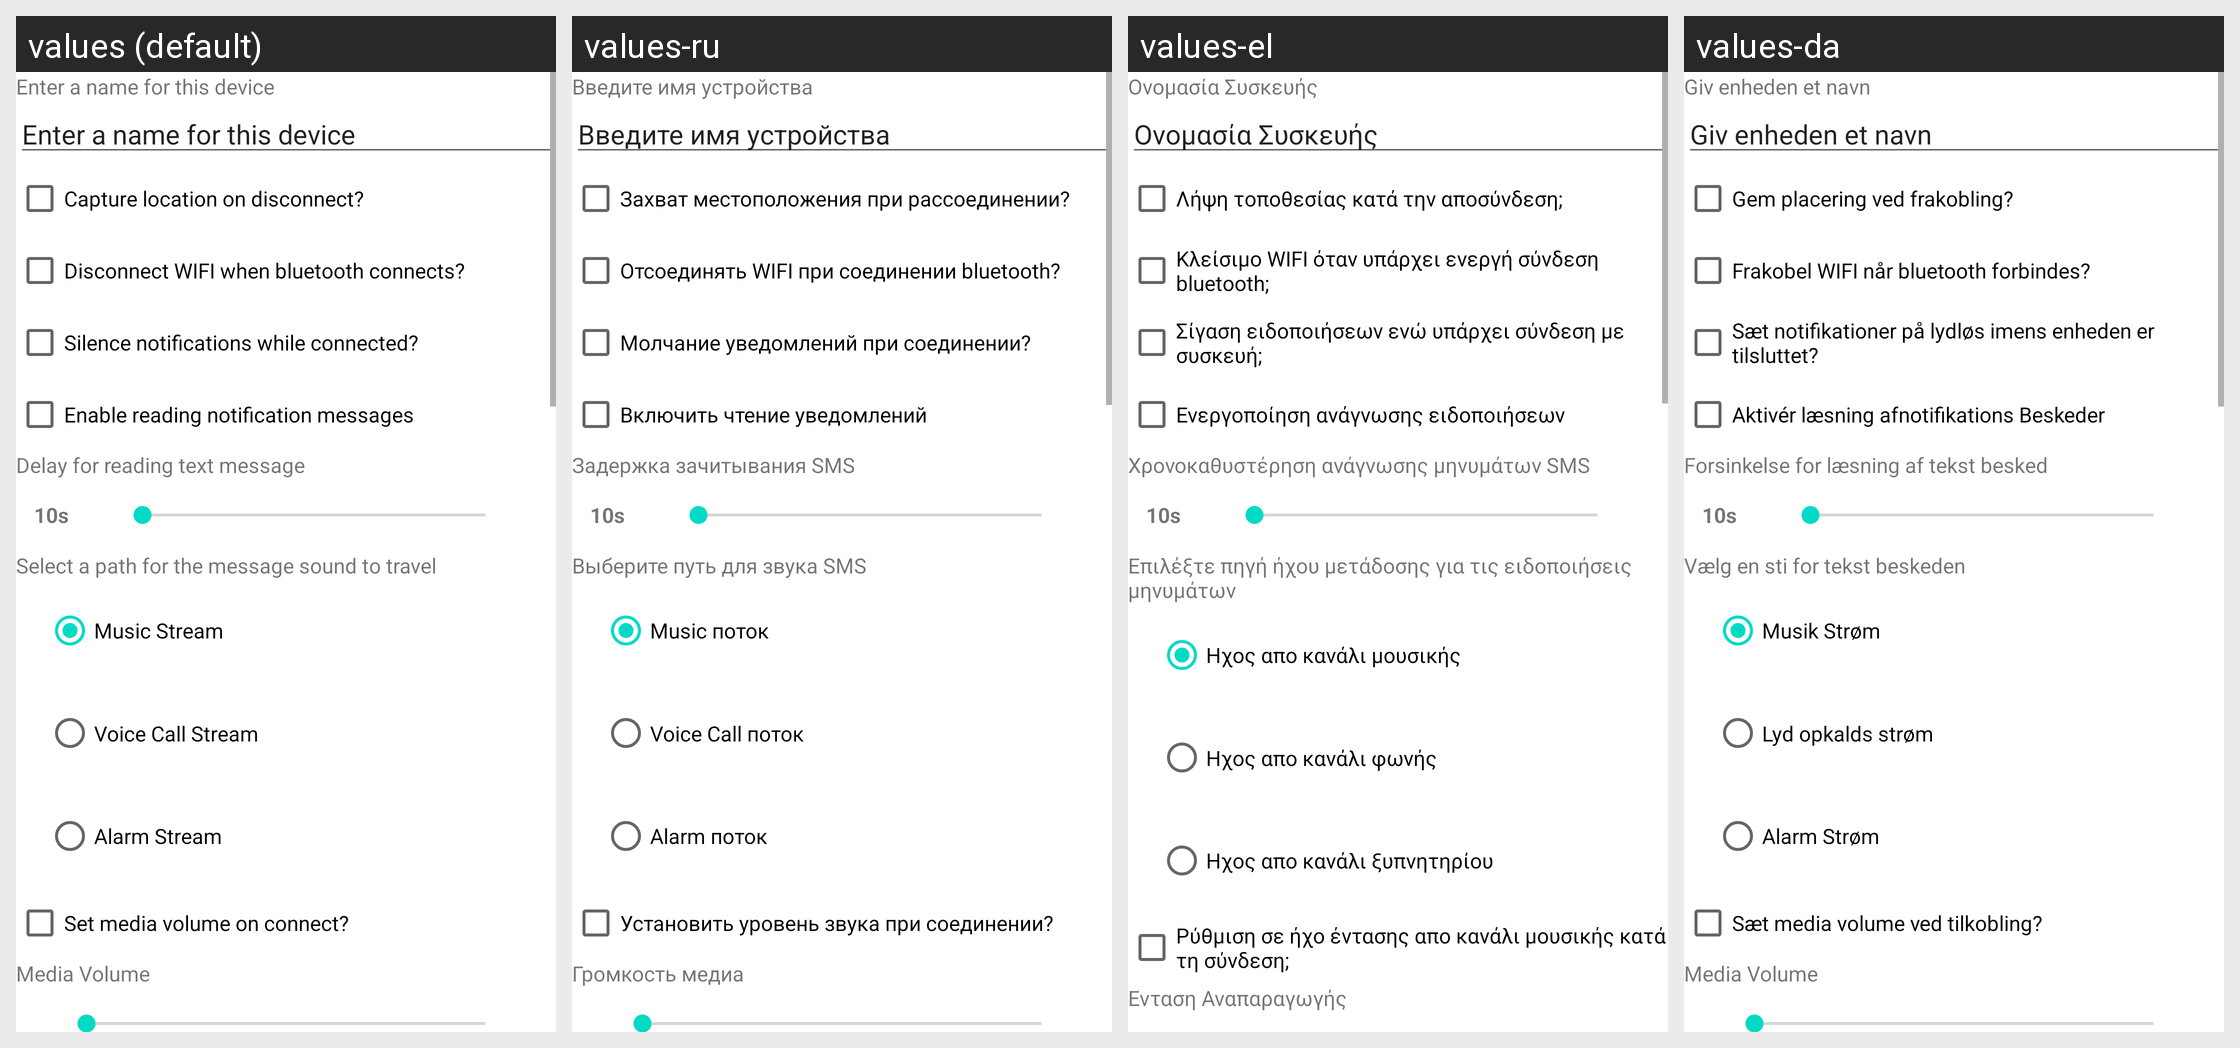

The Android screen above is rendered under several locales of the same app. Produce the string resources it draws, with the default and per-locale values.
Android screen res/layout/edit_item.xml rendered under 4 locales, left to right: values (default), values-ru, values-el, values-da. Device: Nexus 5 (rendered at 1080×1920; each locale shown at half size, 540×960, under a caption strip naming it); theme Theme.MaterialComponents.DayNight.NoActionBar.
Other locales in the repository, not shown: values-de, values-fr, values-ja.
Strings drawn on this screen, with the default value and each locale's value (text and hints the layout hard-codes, and strings that could not be matched under every locale, appear in the picture but are not listed):

deviceName
  values: Enter a name for this device
  values-ru: Введите имя устройства
  values-el: Ονομασία Συσκευής
  values-da: Giv enheden et navn

getLoc
  values: Capture location on disconnect?
  values-ru: Захват местоположения при рассоединении?
  values-el: Λήψη τοποθεσίας κατά την αποσύνδεση;
  values-da: Gem placering ved frakobling?

wifiDisconnect
  values: Disconnect WIFI when bluetooth connects?
  values-ru: Отсоединять WIFI при соединении bluetooth?
  values-el: Κλείσιμο WIFI όταν υπάρχει ενεργή σύνδεση bluetooth;
  values-da: Frakobel WIFI når bluetooth forbindes?

silentMode
  values: Silence notifications while connected?
  values-ru: Молчание уведомлений при соединении?
  values-el: Σίγαση ειδοποιήσεων ενώ υπάρχει σύνδεση με συσκευή;
  values-da: Sæt notifikationer på lydløs imens enheden er tilsluttet?

PrefsGTalk
  values: Enable reading notification messages
  values-ru: Включить чтение уведомлений
  values-el: Ενεργοποίηση ανάγνωσης ειδοποιήσεων
  values-da: Aktivér læsning afnotifikations Beskeder

SMSDelayText
  values: Delay for reading text message
  values-ru: Задержка зачитывания SMS
  values-el: Χρονοκαθυστέρηση ανάγνωσης μηνυμάτων SMS
  values-da: Forsinkelse for læsning af tekst besked

SMS_Stream_desc
  values: Select a path for the message sound to travel
  values-ru: Выберите путь для звука SMS
  values-el: Επιλέξτε πηγή ήχου μετάδοσης για τις ειδοποιήσεις μηνυμάτων
  values-da: Vælg en sti for tekst beskeden

SMSMusicStream
  values: Music Stream
  values-ru: Music поток
  values-el: Ηχος απο κανάλι μουσικής
  values-da: Musik Strøm

SMSVoiceStream
  values: Voice Call Stream
  values-ru: Voice Call поток
  values-el: Ηχος απο κανάλι φωνής
  values-da: Lyd opkalds strøm

SMSAlarmStream
  values: Alarm Stream
  values-ru: Alarm поток
  values-el: Ηχος απο κανάλι ξυπνητηρίου
  values-da: Alarm Strøm

setVol
  values: Set media volume on connect?
  values-ru: Установить уровень звука при соединении?
  values-el: Ρύθμιση σε ήχο έντασης απο κανάλι μουσικής κατά τη σύνδεση;
  values-da: Sæt media volume ved tilkobling?

MediaVolume
  values: Media Volume
  values-ru: Громкость медиа
  values-el: Ενταση Αναπαραγωγής
  values-da: Media Volume
